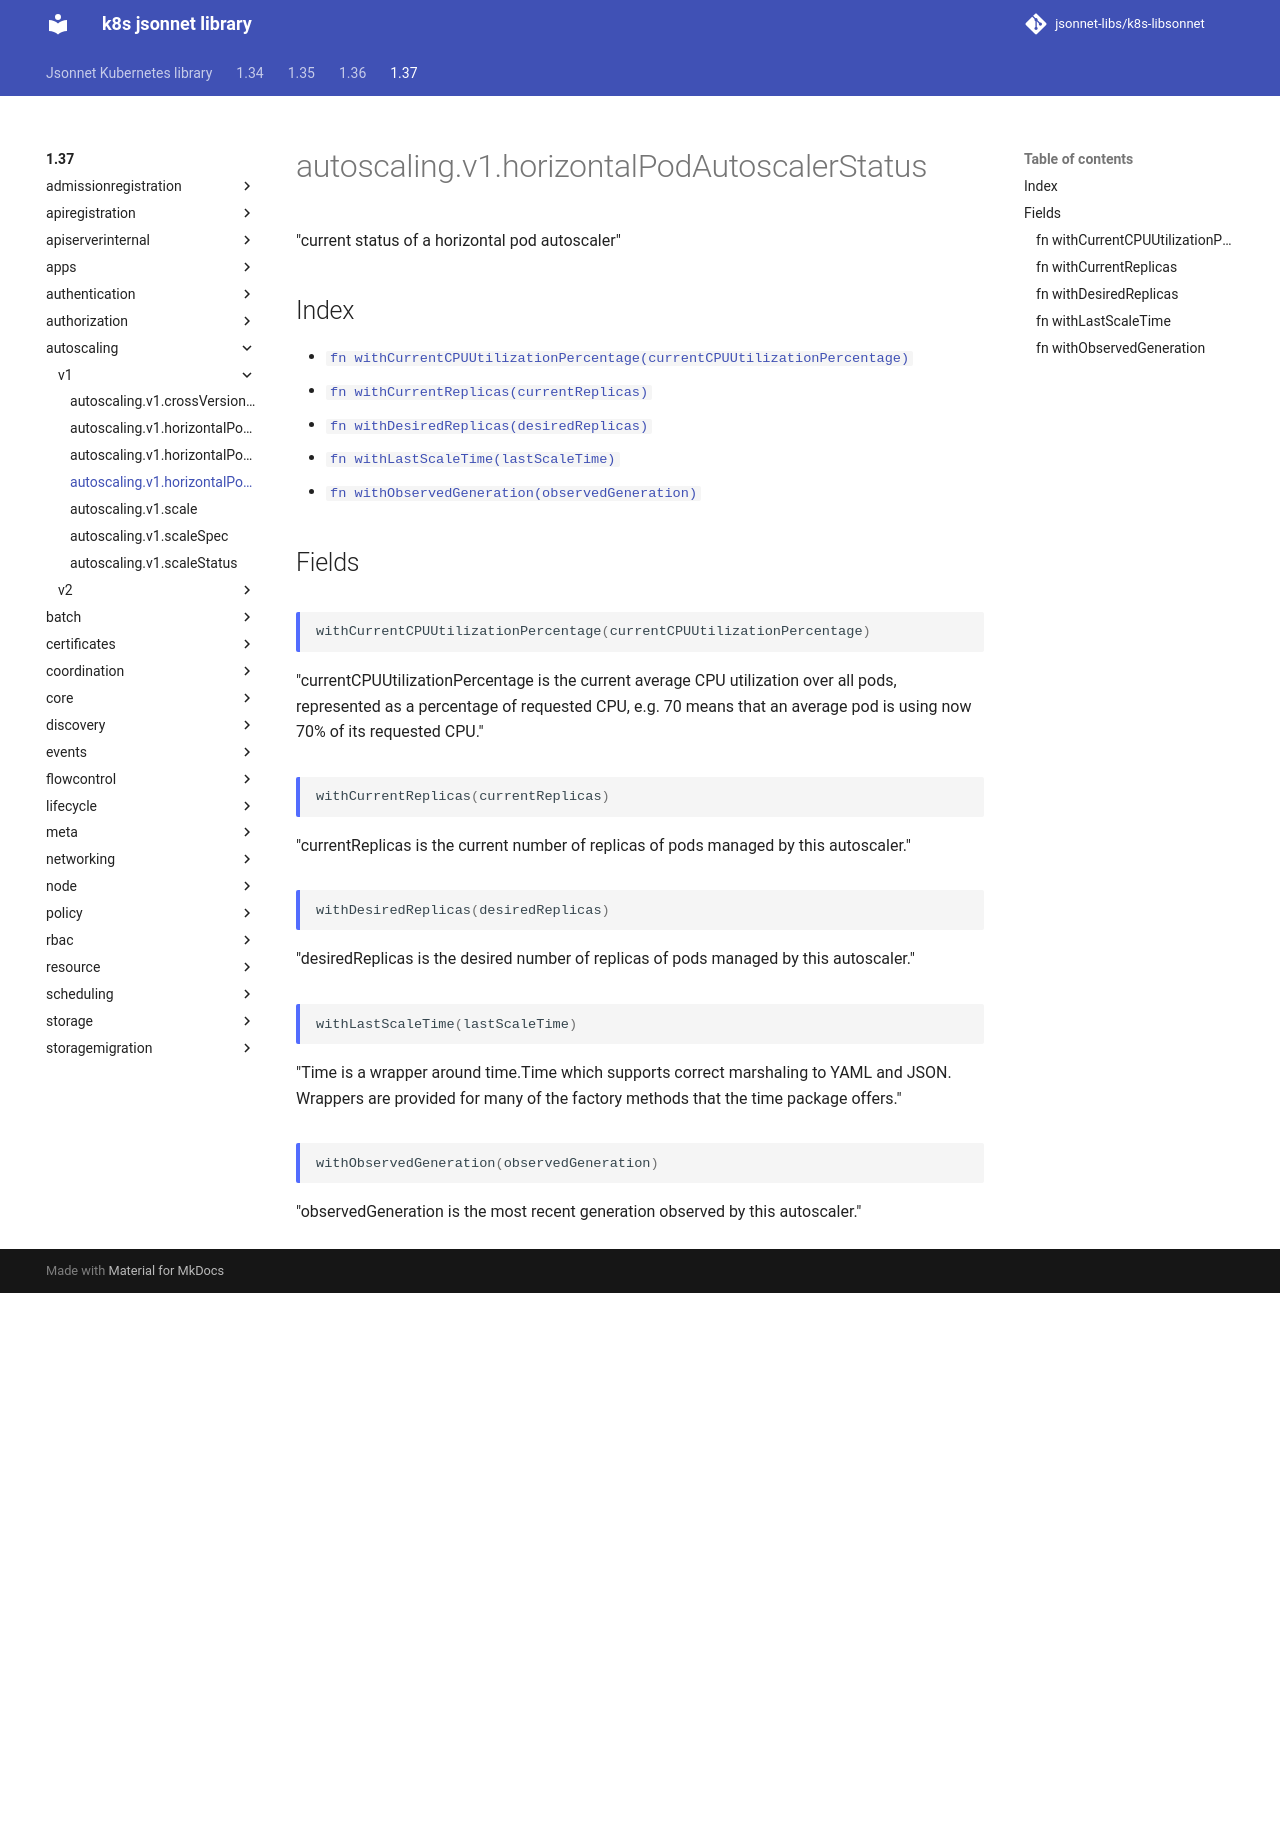

repository: jsonnet-libs/k8s-libsonnet · page: 1.37/autoscaling/v1/horizontalPodAutoscalerStatus/index.html · generator: mkdocs

---
permalink: /1.37/autoscaling/v1/horizontalPodAutoscalerStatus/
---

# autoscaling.v1.horizontalPodAutoscalerStatus

"current status of a horizontal pod autoscaler"

## Index

* [`fn withCurrentCPUUtilizationPercentage(currentCPUUtilizationPercentage)`](#fn-withcurrentcpuutilizationpercentage)
* [`fn withCurrentReplicas(currentReplicas)`](#fn-withcurrentreplicas)
* [`fn withDesiredReplicas(desiredReplicas)`](#fn-withdesiredreplicas)
* [`fn withLastScaleTime(lastScaleTime)`](#fn-withlastscaletime)
* [`fn withObservedGeneration(observedGeneration)`](#fn-withobservedgeneration)

## Fields

### fn withCurrentCPUUtilizationPercentage

```ts
withCurrentCPUUtilizationPercentage(currentCPUUtilizationPercentage)
```

"currentCPUUtilizationPercentage is the current average CPU utilization over all pods, represented as a percentage of requested CPU, e.g. 70 means that an average pod is using now 70% of its requested CPU."

### fn withCurrentReplicas

```ts
withCurrentReplicas(currentReplicas)
```

"currentReplicas is the current number of replicas of pods managed by this autoscaler."

### fn withDesiredReplicas

```ts
withDesiredReplicas(desiredReplicas)
```

"desiredReplicas is the  desired number of replicas of pods managed by this autoscaler."

### fn withLastScaleTime

```ts
withLastScaleTime(lastScaleTime)
```

"Time is a wrapper around time.Time which supports correct marshaling to YAML and JSON.  Wrappers are provided for many of the factory methods that the time package offers."

### fn withObservedGeneration

```ts
withObservedGeneration(observedGeneration)
```

"observedGeneration is the most recent generation observed by this autoscaler."
